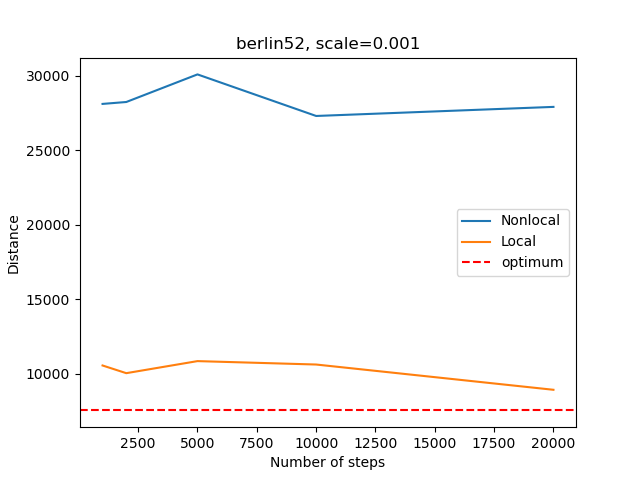

Source data for this figure (header and first rows):
, Num_steps, Time_non, Distance_non, Time_loc, Distance_loc
0, 1000, 0.06622, 28106, 6.669, 10556
1, 2000, 0.1265, 28234, 14.56, 10040
2, 5000, 0.2958, 30086, 31.32, 10849
3, 10000, 0.6058, 27297, 67.2, 10620
4, 20000, 1.308, 27906, 139.9, 8925
